Run: headless pygame with SDL's dummy video driver; simulated clock (each Clock.tick advances the game by its frame time, no real sleeping); random seed 0; keys injected as events and as key.get_pressed() state; mouse plan: one left click at the window centre at the start of phase 2, then a move to the lower-right quarter at the start of phase 3.
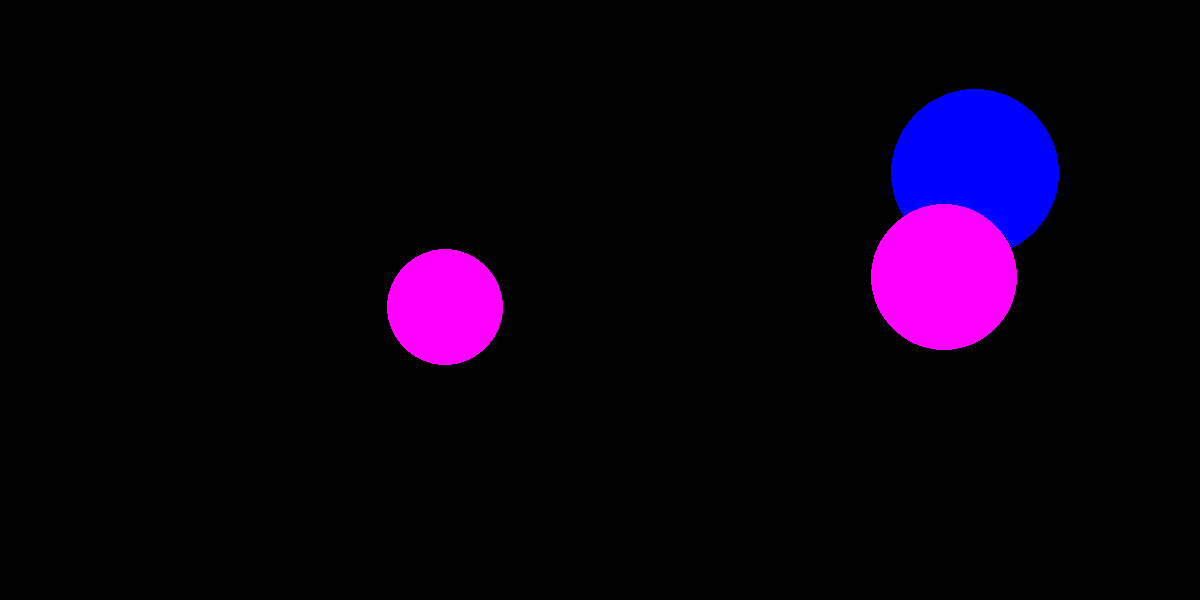
Frame 1 of 4 · flips 1–60 · no input
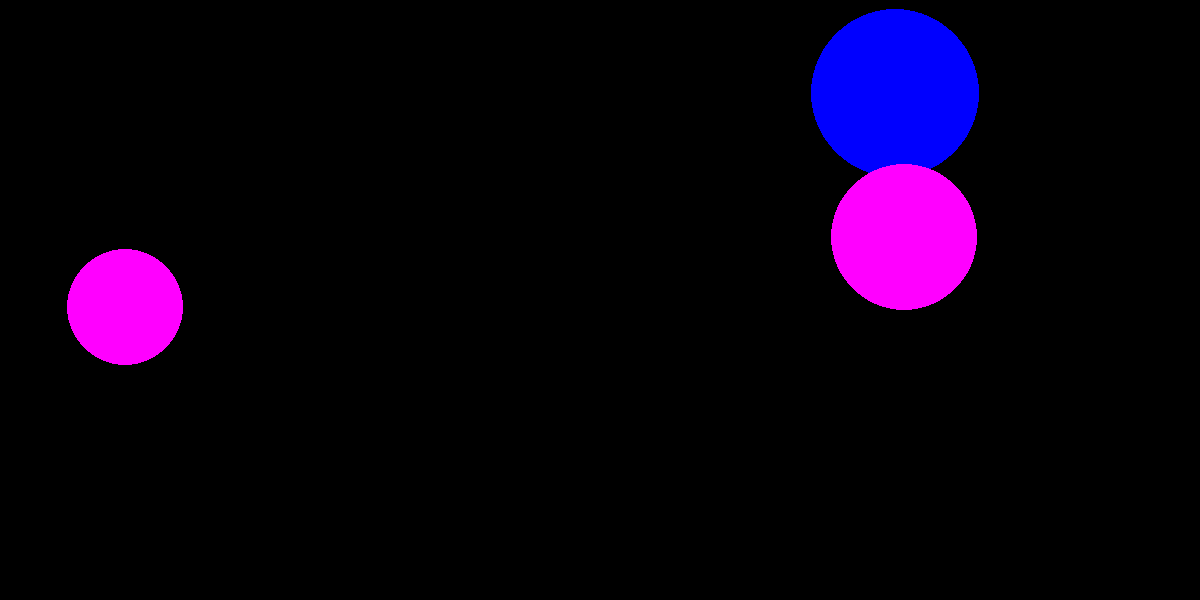
Frame 2 of 4 · flips 61–180 · clicked the window centre · tapped SPACE, RETURN · held RIGHT (→), D
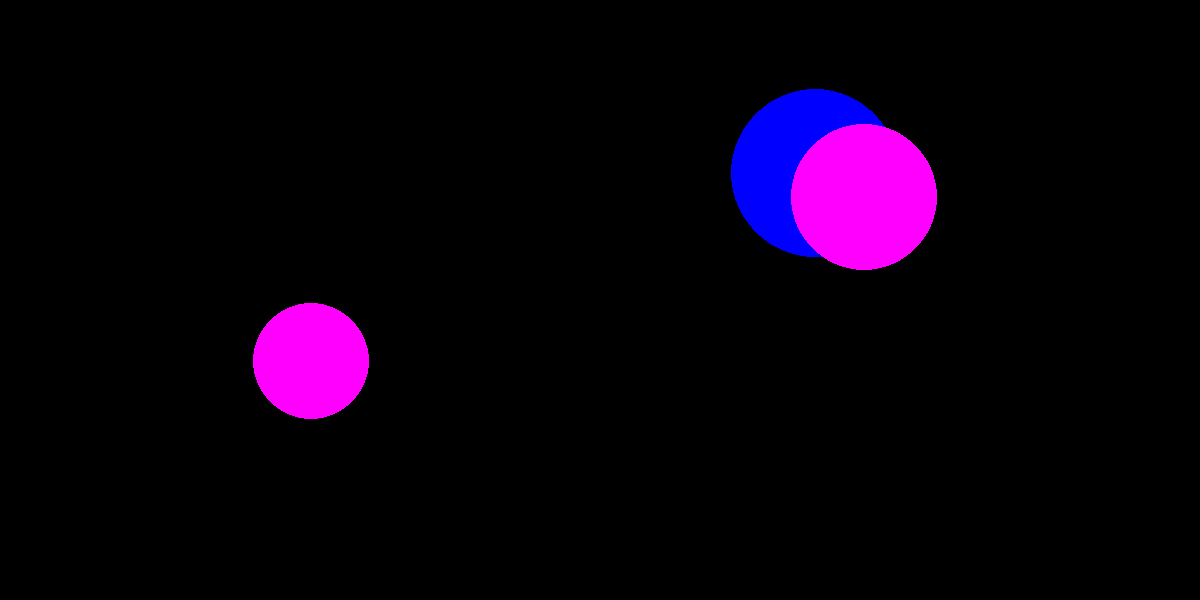
Frame 3 of 4 · flips 181–300 · moved the mouse to the lower-right quarter · held DOWN (↓), S
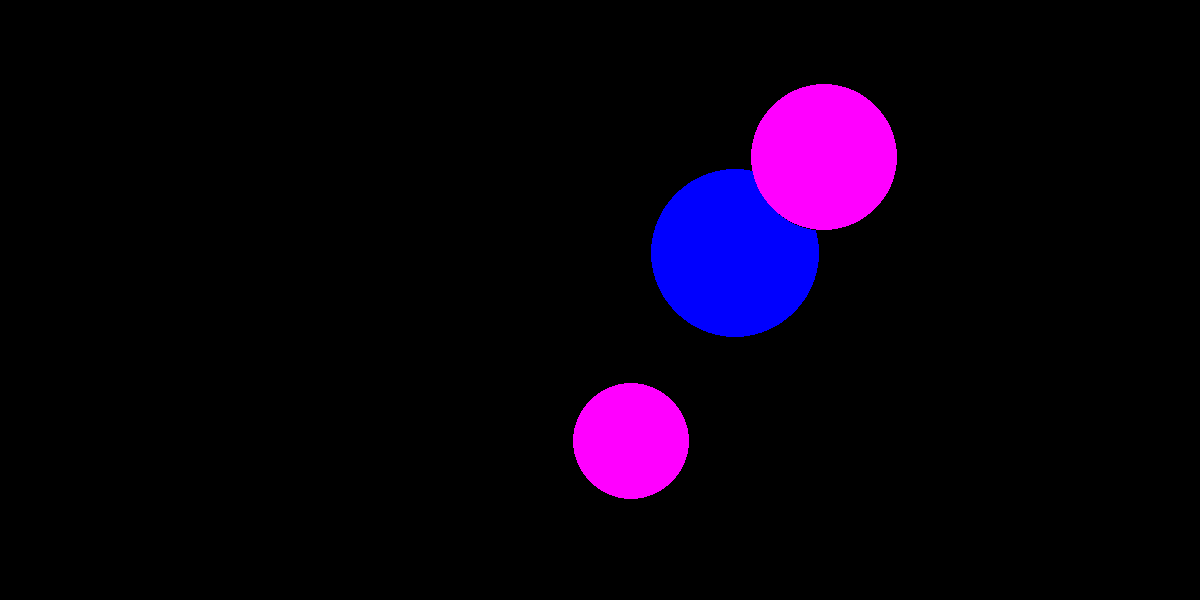
Frame 4 of 4 · flips 301–420 · held LEFT (←), A, UP (↑), W

The pygame program that drew these frames:

import pygame
from pygame.draw import *
from random import randint
from math import cos, pi, sin, radians
pygame.init()

NUM = 3
MIN_R = 20
MAX_R = 100
WIDTH = 1200
HEIGHT = 600
FPS = 30
screen = pygame.display.set_mode((WIDTH, HEIGHT))

RED = (255, 0, 0)
BLUE = (0, 0, 255)
YELLOW = (255, 255, 0)
GREEN = (0, 255, 0)
MAGENTA = (255, 0, 255)
CYAN = (0, 255, 255)
BLACK = (0, 0, 0)
COLORS = [RED, BLUE, YELLOW, GREEN, MAGENTA, CYAN]

count = 0


def new_balls(num):
    """
    Функция рисует num мячиков.
    :param num: колличество мячиков
    """
    global x, y, r, v, alpha, color
    x = []
    y = []
    r = []
    v = []
    alpha = []
    color = []
    for i in range(num):
        x.append(randint(MAX_R, WIDTH - MAX_R))
        y.append(randint(MAX_R, HEIGHT - MAX_R))
        r.append(randint(MIN_R, MAX_R))
        v.append(randint(10, 500))
        alpha.append(randint(0, 360))
        alpha[i] = radians(alpha[i])
        color.append(COLORS[randint(0, 5)])
        circle(screen, color[i], (x[i], y[i]), r[i])


def move_balls(num):
    """
    Функция отвечает за передвижение мячиков по экрану.
    :param num: коллическтво мячиков
    """
    global x, y, r, v, alpha, color
    for i in range(num):
        circle(screen, BLACK, (x[i], y[i]), r[i])
        x[i] += round(v[i] / FPS * cos(alpha[i]))
        y[i] -= round(v[i] / FPS * sin(alpha[i]))
        circle(screen, color[i], (x[i], y[i]), r[i])
        pygame.display.update()
    check_walls(num)


def check_walls(num):
    """
    Функция проверяет удар мячика о стенку и считает новый угол
    :param num: колличество мячиков
    """
    global x, y, r, alpha
    for i in range(num):
        if x[i] + r[i] > WIDTH - 10:
            alpha[i] = radians(90 + randint(10, 170))
        if x[i] - r[i] < 0 + 10:
            alpha[i] = radians(randint(10, 170) - 90)
        if y[i] + r[i] > HEIGHT - 10:
            alpha[i] = radians(randint(10, 170))
        if y[i] - r[i] < 0 + 10:
            alpha[i] = radians(randint(10, 170) - 180)
        alpha[i] %= 2 * pi


def check_click(event, num):
    """
    Функция проверяет, попал ли игрок по мячику, подсчитывает очки и рисует новые мячики при необходимости.
    :param event: параметры события
    :param num: колличество мячиков
    """
    global count, x, y, r, v, alpha, color
    coord = event.pos
    for i in range(num):
        if (x[i] - coord[0]) ** 2 + (y[i] - coord[1]) ** 2 <= r[i] ** 2:
            count += 1
            circle(screen, BLACK, (x[i], y[i]), r[i])

            x[i] = randint(MAX_R, WIDTH - MAX_R)
            y[i] = randint(MAX_R, HEIGHT - MAX_R)
            r[i] = randint(MIN_R, MAX_R)
            v[i] = randint(10, 500)
            alpha[i] = randint(0, 360)
            alpha[i] = radians(alpha[i])
            color[i] = COLORS[randint(0, 5)]
            circle(screen, color[i], (x[i], y[i]), r[i])
            pygame.display.update()

            print(count)



pygame.display.update()
clock = pygame.time.Clock()
finished = False


while not finished:
    clock.tick(FPS)
    new_balls(NUM)
    pygame.display.update()
    f = True
    while f:
        clock.tick(FPS)
        move_balls(NUM)
        for event in pygame.event.get():
            if event.type == pygame.QUIT:
                finished = True
                f = False
            elif event.type == pygame.MOUSEBUTTONDOWN:
                check_click(event, NUM)
    pygame.display.update()
    screen.fill(BLACK)

pygame.quit()
